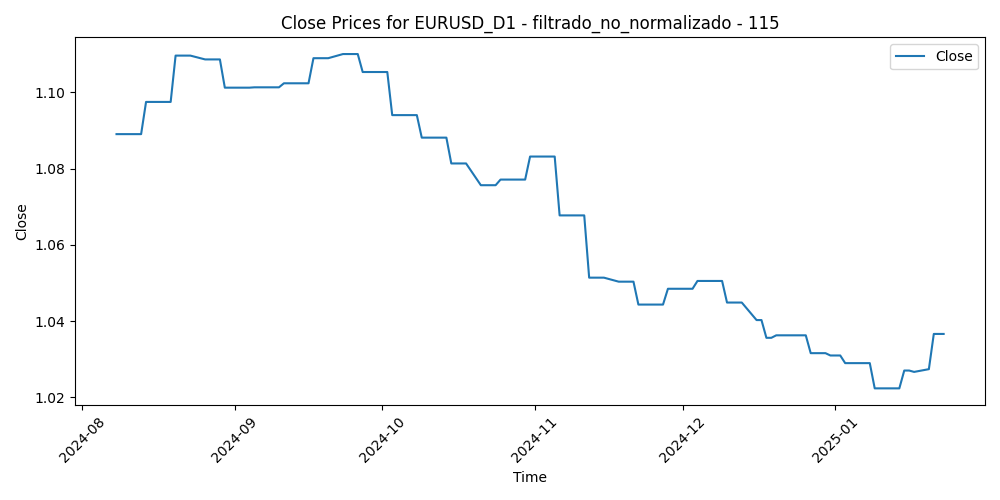

The data file committed next to this chart (first rows):
Time, Close, Volume, diferencia_media_115
2024-08-08, 1.089, 81506, -0.01102
2024-08-09, 1.089, 64369, -0.01064
2024-08-12, 1.089, 55697, -0.01222
2024-08-13, 1.089, 60880, -0.01817
2024-08-14, 1.097, 61631, -0.02002
2024-08-15, 1.097, 52851, -0.01589
2024-08-16, 1.097, 50380, -0.02156
2024-08-19, 1.097, 53888, -0.02707
2024-08-20, 1.11, 61195, -0.03138
2024-08-21, 1.11, 63003, -0.03319
2024-08-22, 1.11, 60349, -0.02914
2024-08-23, 1.11, 62442, -0.03694
2024-08-26, 1.109, 61803, -0.03359
2024-08-27, 1.109, 54820, -0.03563
2024-08-28, 1.109, 60845, -0.02903
2024-08-29, 1.109, 67621, -0.02465
2024-08-30, 1.101, 66738, -0.02144
2024-09-02, 1.101, 41629, -0.02367
2024-09-03, 1.101, 65678, -0.0206
2024-09-04, 1.101, 67298, -0.02433
2024-09-05, 1.101, 67277, -0.02681
2024-09-06, 1.101, 82411, -0.02407
2024-09-09, 1.101, 54430, -0.01873
2024-09-10, 1.101, 49106, -0.01693
2024-09-11, 1.102, 67001, -0.01598
2024-09-12, 1.102, 59137, -0.02212
2024-09-13, 1.102, 60523, -0.0219
2024-09-16, 1.102, 54108, -0.02748
2024-09-17, 1.109, 61873, -0.02539
2024-09-18, 1.109, 66218, -0.02543
2024-09-19, 1.109, 76359, -0.02944
2024-09-20, 1.109, 63790, -0.02913
2024-09-23, 1.11, 58326, -0.02348
2024-09-24, 1.11, 56898, -0.02989
2024-09-25, 1.11, 57788, -0.02477
2024-09-26, 1.11, 63793, -0.02872
2024-09-27, 1.105, 71670, -0.02694
2024-09-30, 1.105, 64482, -0.02369
2024-10-01, 1.105, 71751, -0.01664
2024-10-02, 1.105, 56997, -0.01411
2024-10-03, 1.094, 65577, -0.01229
2024-10-04, 1.094, 61296, -0.006528
2024-10-07, 1.094, 56420, -0.006277
2024-10-08, 1.094, 52796, -0.006623
2024-10-09, 1.088, 49377, -0.002376
2024-10-10, 1.088, 58866, -0.001921
2024-10-11, 1.088, 40209, -0.001711
2024-10-14, 1.088, 38708, 0.001189
2024-10-15, 1.081, 46409, 0.003048
2024-10-16, 1.081, 44465, 0.006077
2024-10-17, 1.081, 49791, 0.00927
2024-10-18, 1.081, 40334, 0.005665
2024-10-21, 1.076, 38634, 0.01098
2024-10-22, 1.076, 42412, 0.01256
2024-10-23, 1.076, 45217, 0.01411
2024-10-24, 1.076, 49181, 0.009496
2024-10-25, 1.077, 40806, 0.01263
2024-10-28, 1.077, 44622, 0.01102
2024-10-29, 1.077, 52561, 0.01035
2024-10-30, 1.077, 54237, 0.006533
... 59 more rows
